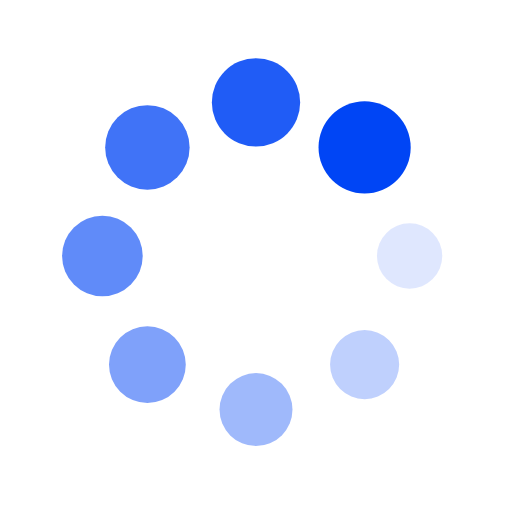
t = 0.00 s
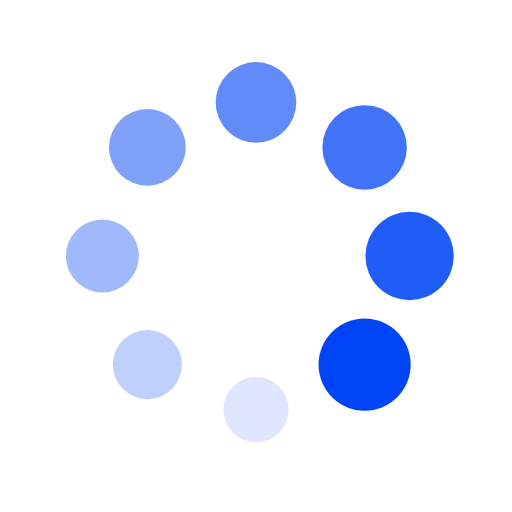
t = 0.25 s
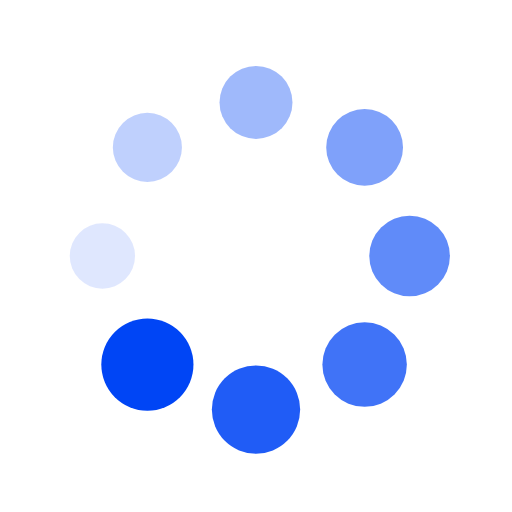
t = 0.50 s
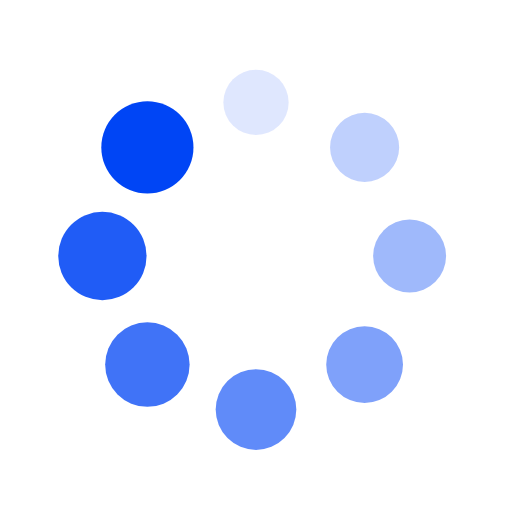
t = 0.75 s

The animated SVG that drew these frames (rendered in a browser with its animation timeline set to each time). Animation: 16 SMIL elements (animate=8,animateTransform=8); one cycle of 1.00 s, repeats indefinitely.

<?xml version="1.0" encoding="utf-8"?>
<svg xmlns="http://www.w3.org/2000/svg" xmlns:xlink="http://www.w3.org/1999/xlink" style="margin: auto; background: none; display: block; shape-rendering: auto;" width="200px" height="200px" viewBox="0 0 100 100" preserveAspectRatio="xMidYMid">
<g transform="translate(80,50)">
<g transform="rotate(0)">
<circle cx="0" cy="0" r="6" fill="#0045f5" fill-opacity="1">
  <animateTransform attributeName="transform" type="scale" begin="-0.875s" values="1.5 1.5;1 1" keyTimes="0;1" dur="1s" repeatCount="indefinite"></animateTransform>
  <animate attributeName="fill-opacity" keyTimes="0;1" dur="1s" repeatCount="indefinite" values="1;0" begin="-0.875s"></animate>
</circle>
</g>
</g><g transform="translate(71.21320343559643,71.21320343559643)">
<g transform="rotate(45)">
<circle cx="0" cy="0" r="6" fill="#0045f5" fill-opacity="0.875">
  <animateTransform attributeName="transform" type="scale" begin="-0.75s" values="1.5 1.5;1 1" keyTimes="0;1" dur="1s" repeatCount="indefinite"></animateTransform>
  <animate attributeName="fill-opacity" keyTimes="0;1" dur="1s" repeatCount="indefinite" values="1;0" begin="-0.75s"></animate>
</circle>
</g>
</g><g transform="translate(50,80)">
<g transform="rotate(90)">
<circle cx="0" cy="0" r="6" fill="#0045f5" fill-opacity="0.75">
  <animateTransform attributeName="transform" type="scale" begin="-0.625s" values="1.5 1.5;1 1" keyTimes="0;1" dur="1s" repeatCount="indefinite"></animateTransform>
  <animate attributeName="fill-opacity" keyTimes="0;1" dur="1s" repeatCount="indefinite" values="1;0" begin="-0.625s"></animate>
</circle>
</g>
</g><g transform="translate(28.786796564403577,71.21320343559643)">
<g transform="rotate(135)">
<circle cx="0" cy="0" r="6" fill="#0045f5" fill-opacity="0.625">
  <animateTransform attributeName="transform" type="scale" begin="-0.5s" values="1.5 1.5;1 1" keyTimes="0;1" dur="1s" repeatCount="indefinite"></animateTransform>
  <animate attributeName="fill-opacity" keyTimes="0;1" dur="1s" repeatCount="indefinite" values="1;0" begin="-0.5s"></animate>
</circle>
</g>
</g><g transform="translate(20,50.00000000000001)">
<g transform="rotate(180)">
<circle cx="0" cy="0" r="6" fill="#0045f5" fill-opacity="0.5">
  <animateTransform attributeName="transform" type="scale" begin="-0.375s" values="1.5 1.5;1 1" keyTimes="0;1" dur="1s" repeatCount="indefinite"></animateTransform>
  <animate attributeName="fill-opacity" keyTimes="0;1" dur="1s" repeatCount="indefinite" values="1;0" begin="-0.375s"></animate>
</circle>
</g>
</g><g transform="translate(28.78679656440357,28.786796564403577)">
<g transform="rotate(225)">
<circle cx="0" cy="0" r="6" fill="#0045f5" fill-opacity="0.375">
  <animateTransform attributeName="transform" type="scale" begin="-0.25s" values="1.5 1.5;1 1" keyTimes="0;1" dur="1s" repeatCount="indefinite"></animateTransform>
  <animate attributeName="fill-opacity" keyTimes="0;1" dur="1s" repeatCount="indefinite" values="1;0" begin="-0.25s"></animate>
</circle>
</g>
</g><g transform="translate(49.99999999999999,20)">
<g transform="rotate(270)">
<circle cx="0" cy="0" r="6" fill="#0045f5" fill-opacity="0.25">
  <animateTransform attributeName="transform" type="scale" begin="-0.125s" values="1.5 1.5;1 1" keyTimes="0;1" dur="1s" repeatCount="indefinite"></animateTransform>
  <animate attributeName="fill-opacity" keyTimes="0;1" dur="1s" repeatCount="indefinite" values="1;0" begin="-0.125s"></animate>
</circle>
</g>
</g><g transform="translate(71.21320343559643,28.78679656440357)">
<g transform="rotate(315)">
<circle cx="0" cy="0" r="6" fill="#0045f5" fill-opacity="0.125">
  <animateTransform attributeName="transform" type="scale" begin="0s" values="1.5 1.5;1 1" keyTimes="0;1" dur="1s" repeatCount="indefinite"></animateTransform>
  <animate attributeName="fill-opacity" keyTimes="0;1" dur="1s" repeatCount="indefinite" values="1;0" begin="0s"></animate>
</circle>
</g>
</g>
<!-- [ldio] generated by https://loading.io/ --></svg>
